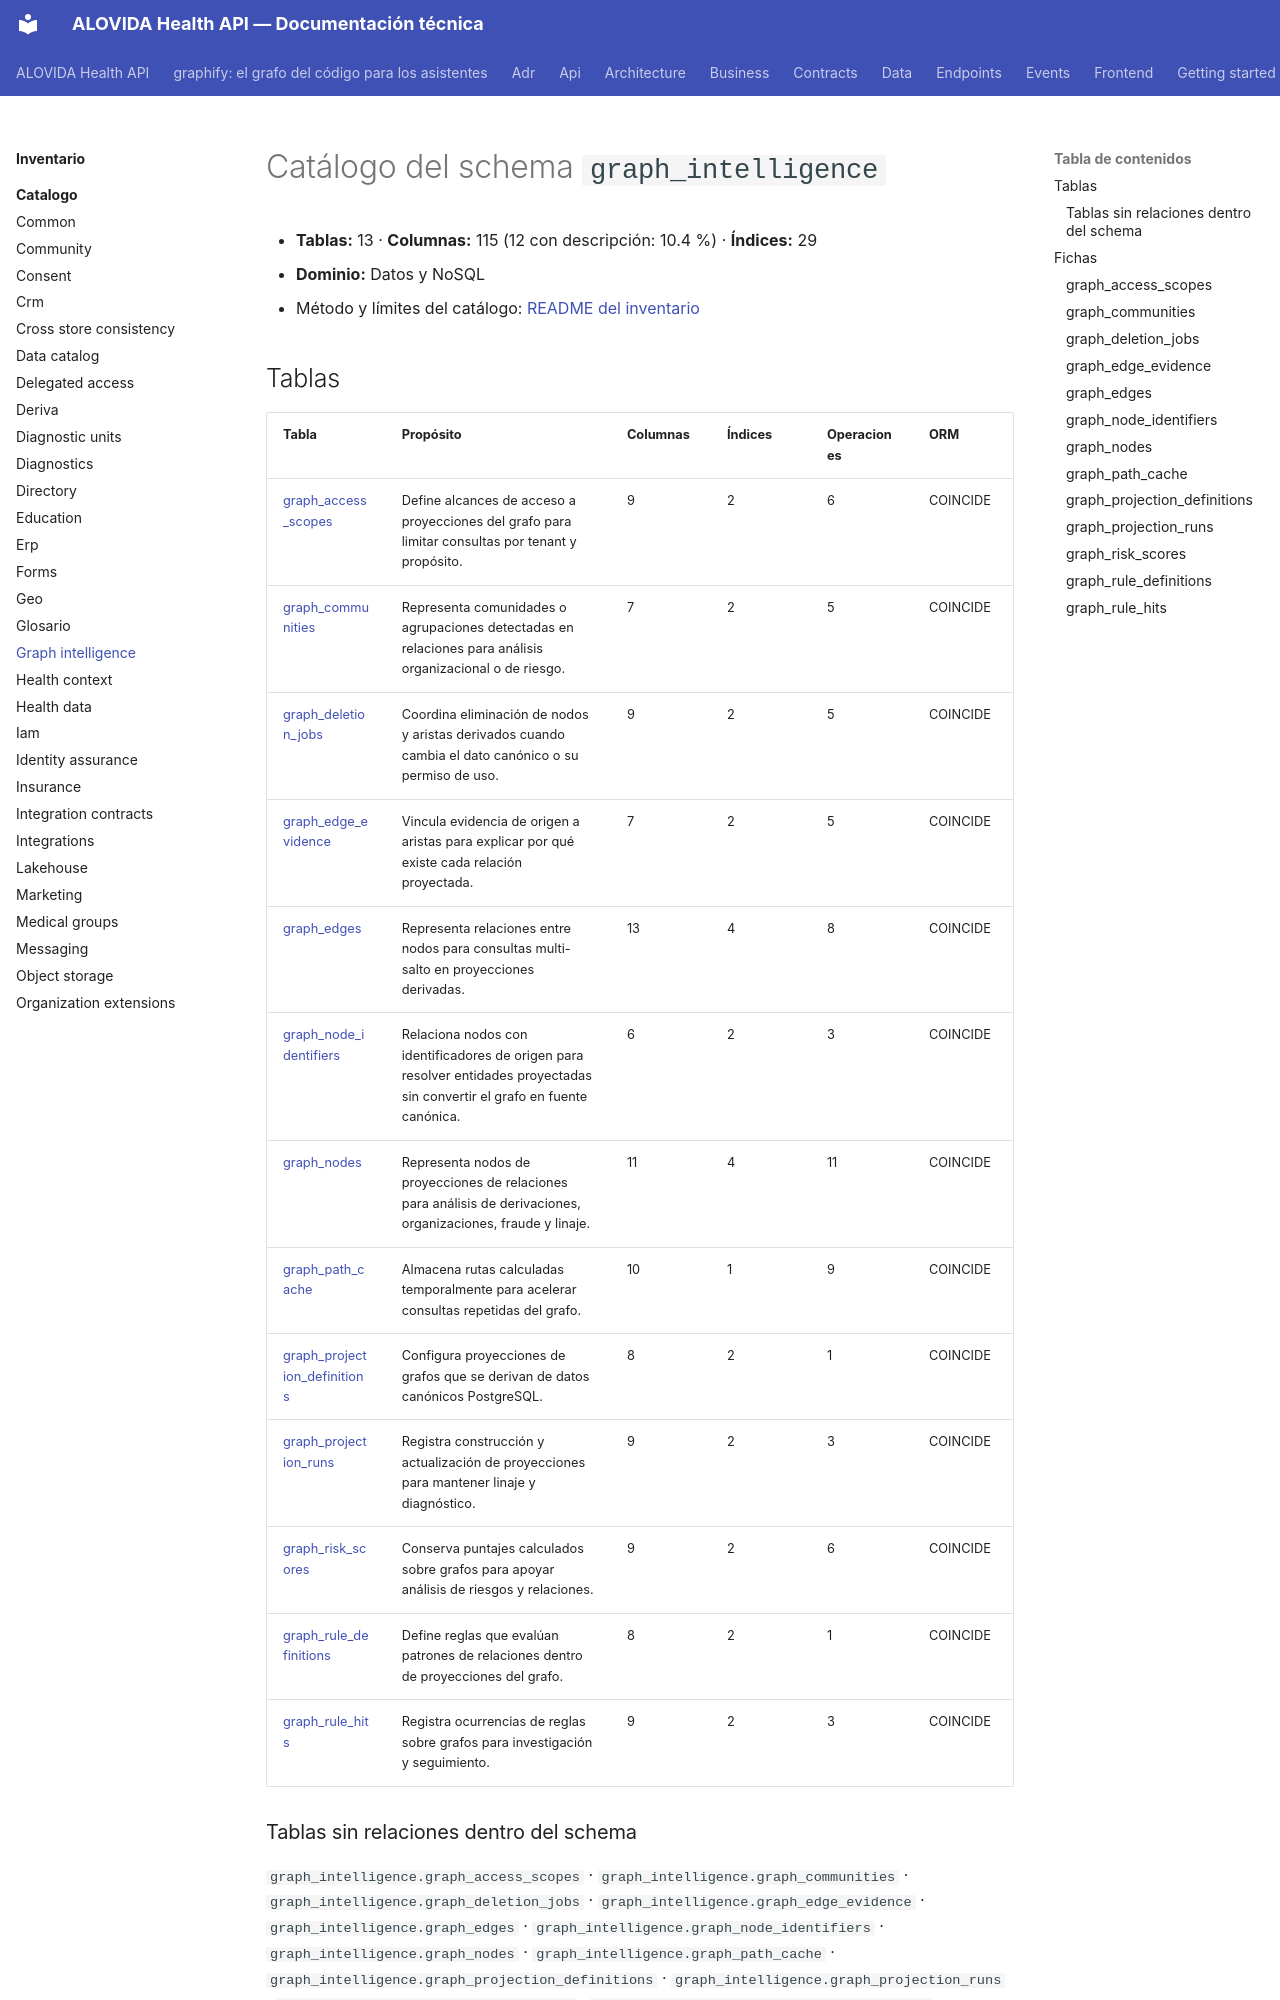

repository: mdavila-2001/mantra-core-health-api · page: inventario/catalogo/graph_intelligence/index.html · generator: mkdocs

<!-- AUTOGENERADO por tools/inventario/catalogo.mjs. No editar manualmente. -->

# Catálogo del schema `graph_intelligence`

- **Tablas:** 13 · **Columnas:** 115 (12 con descripción: 10.4 %) · **Índices:** 29
- **Dominio:** Datos y NoSQL
- Método y límites del catálogo: [README del inventario](../README.md)
